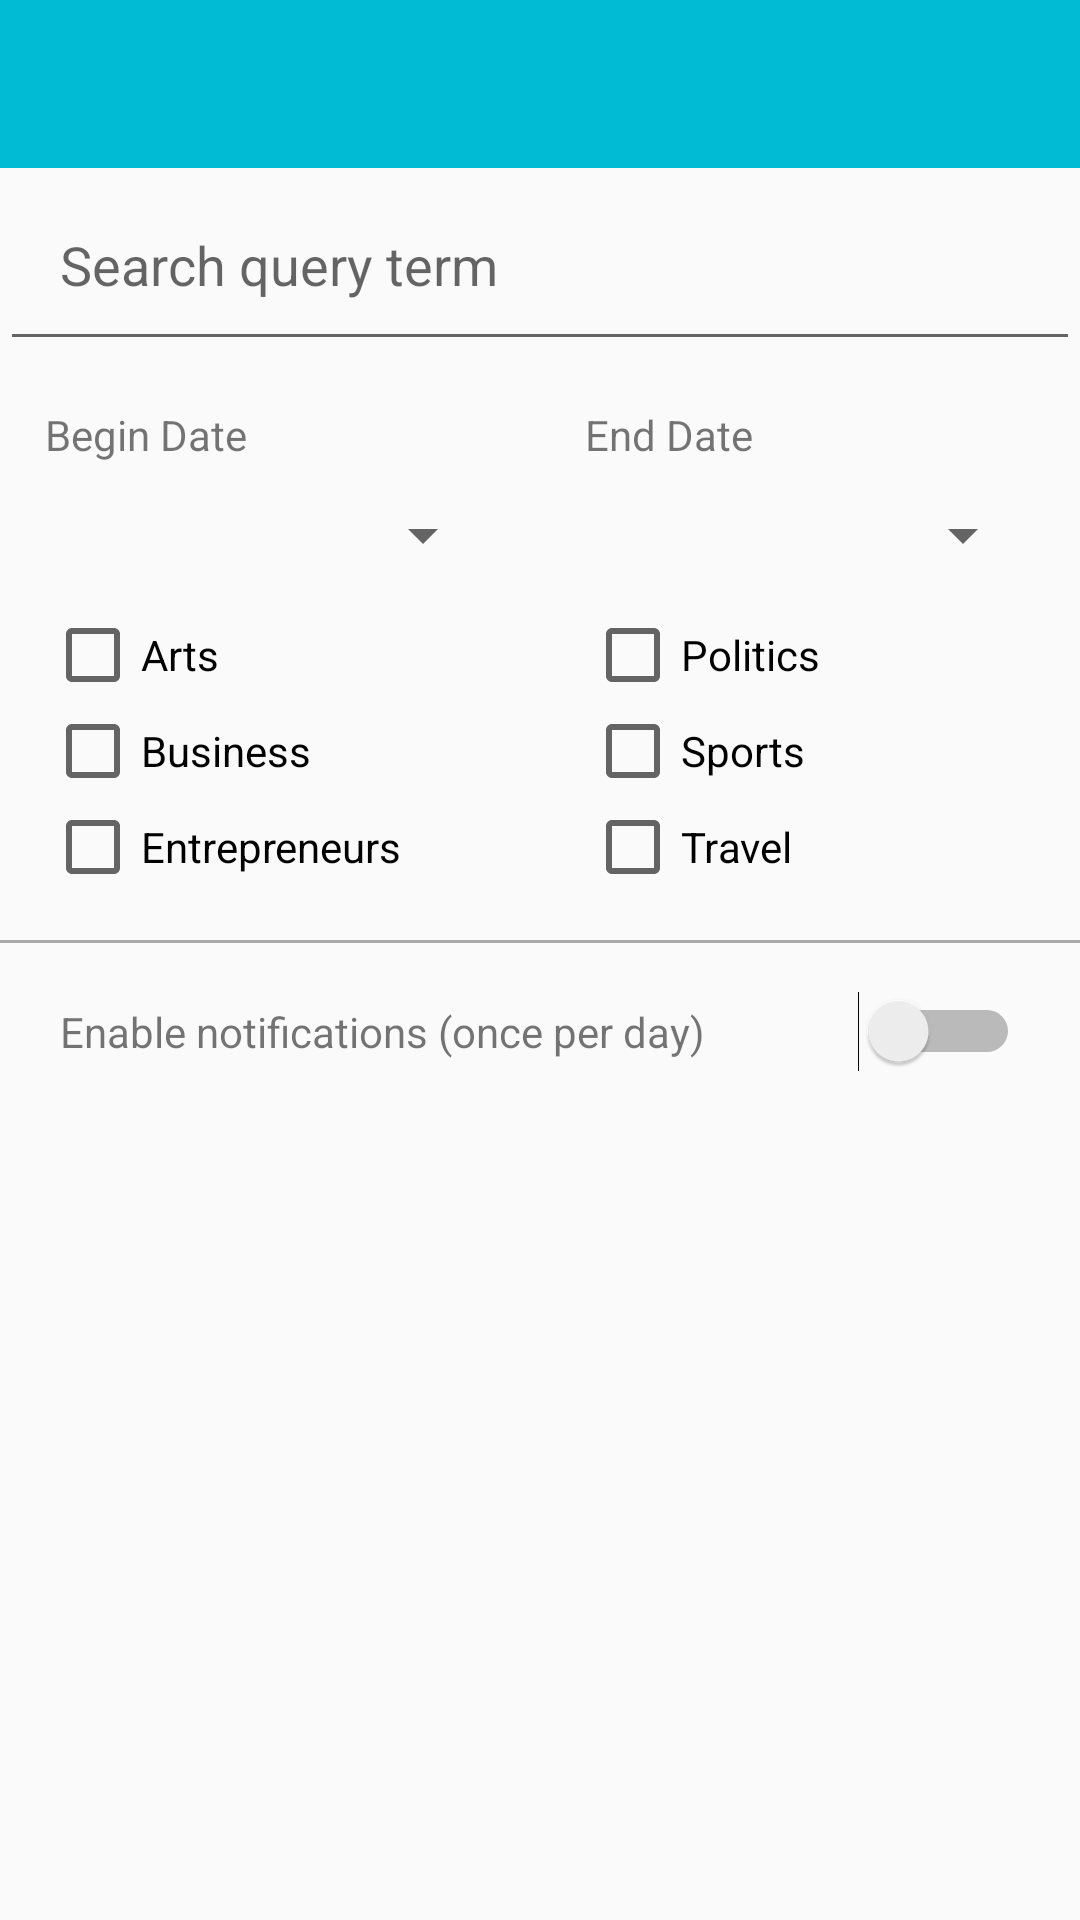

Here is an Android app screen rendered from its layout file. Give the layout XML and the strings, colors and styles it references.
<!-- AndroidManifest.xml: application theme AppTheme -->
<!-- res/layout/activity_notifications.xml -->
<LinearLayout xmlns:android="http://schemas.android.com/apk/res/android"
    xmlns:app="http://schemas.android.com/apk/res-auto"
    xmlns:tools="http://schemas.android.com/tools"
    android:layout_width="match_parent"
    android:layout_height="match_parent"
    android:orientation="vertical"
    tools:context=".Controller.MainActivity">


    <android.support.design.widget.AppBarLayout
        android:layout_width="match_parent"
        android:layout_height="wrap_content">

        <android.support.v7.widget.Toolbar
            android:id="@+id/toolbar"
            android:layout_width="match_parent"
            android:layout_height="?attr/actionBarSize"
            android:background="@color/colorPrimary"
            android:theme="@style/ThemeOverlay.AppCompat.Dark.ActionBar"
            app:popupTheme="@style/Theme.AppCompat.Light">
        </android.support.v7.widget.Toolbar>


    </android.support.design.widget.AppBarLayout>


    <include
        layout="@layout/menu_checkboxes"/>

    <View
        android:layout_width="match_parent"
        android:layout_height="1dp"
        android:background="@android:color/darker_gray"/>

    <LinearLayout
        android:layout_width="match_parent"
        android:layout_height="wrap_content">

        <TextView
            android:layout_width="wrap_content"
            android:layout_height="wrap_content"
            android:text="Enable notifications (once per day)"
            android:padding="20dp"
            android:layout_weight="1"/>

        <Switch
            android:id="@+id/notification_switch"
            android:layout_width="wrap_content"
            android:layout_height="wrap_content"
            android:padding="20dp"
            android:checked="false"
            android:layout_weight="1"/>

    </LinearLayout>




</LinearLayout>
<!-- res/layout/menu_checkboxes.xml (included above) -->
<?xml version="1.0" encoding="utf-8"?>
<LinearLayout xmlns:android="http://schemas.android.com/apk/res/android"
    android:layout_width="match_parent" android:layout_height="wrap_content"
    android:orientation="vertical">

    <EditText
        android:id="@+id/search_query_text"
        android:layout_width="match_parent"
        android:layout_height="wrap_content"
        android:hint="Search query term"
        android:padding="20dp" />


    <LinearLayout
        android:layout_width="match_parent"
        android:layout_height="wrap_content"
        android:orientation="horizontal" >


        <LinearLayout
            android:layout_width="0dp"
            android:layout_height="wrap_content"
            android:orientation="vertical"
            android:layout_weight="1"
            android:padding="15dp">

            <RelativeLayout
                android:id="@+id/fields_begin_date"
                android:layout_width="match_parent"
                android:layout_height="match_parent">

                <TextView
                    android:id="@+id/tv_begin_date"
                    android:layout_width="wrap_content"
                    android:layout_height="wrap_content"
                    android:text="Begin Date"/>

                <Button
                    android:id="@+id/button_being_date"
                    android:layout_width="match_parent"
                    android:layout_height="wrap_content"
                    android:layout_below="@+id/tv_begin_date"
                    android:textSize="16sp"
                    android:textAlignment="textStart"
                    style="?android:attr/spinnerStyle"/>

            </RelativeLayout>


            <CheckBox
                android:id="@+id/checkbox_arts"
                android:layout_width="wrap_content"
                android:layout_height="wrap_content"
                android:text="Arts" />

            <CheckBox
                android:id="@+id/checkbox_business"
                android:layout_width="wrap_content"
                android:layout_height="wrap_content"
                android:text="Business" />

            <CheckBox
                android:id="@+id/checkbox_entrepreneurs"
                android:layout_width="wrap_content"
                android:layout_height="wrap_content"
                android:text="Entrepreneurs" />
        </LinearLayout>


        <LinearLayout
            android:layout_width="0dp"
            android:layout_height="wrap_content"
            android:orientation="vertical"
            android:layout_weight="1"
            android:padding="15dp">

            <RelativeLayout
                android:id="@+id/fields_end_date"
                android:layout_width="match_parent"
                android:layout_height="match_parent">

                <TextView
                    android:id="@+id/tv_end_date"
                    android:layout_width="wrap_content"
                    android:layout_height="wrap_content"
                    android:text="End Date"/>

                <Button
                    android:id="@+id/button_end_date"
                    android:layout_width="match_parent"
                    android:layout_height="wrap_content"
                    android:layout_below="@+id/tv_end_date"
                    android:textSize="16sp"
                    android:textAlignment="textStart"
                    style="?android:attr/spinnerStyle"/>
            </RelativeLayout>

            <CheckBox
                android:id="@+id/checkbox_politics"
                android:layout_width="wrap_content"
                android:layout_height="wrap_content"
                android:text="Politics" />

            <CheckBox
                android:id="@+id/checkbox_sports"
                android:layout_width="wrap_content"
                android:layout_height="wrap_content"
                android:text="Sports" />

            <CheckBox
                android:id="@+id/checkbox_travel"
                android:layout_width="wrap_content"
                android:layout_height="wrap_content"
                android:text="Travel" />


        </LinearLayout>
    </LinearLayout>



</LinearLayout>
<!-- resources referenced by this layout -->
<resources>
  <color name="colorPrimary">#00bbd3</color>
  <style name="AppTheme" parent="Theme.AppCompat.Light.NoActionBar">
          
          <item name="colorPrimary">@color/colorPrimary</item>
          <item name="colorPrimaryDark">@color/colorPrimaryDark</item>
          <item name="colorAccent">@color/colorAccent</item>
      </style>
  <color name="colorPrimaryDark">#0196A6</color>
  <color name="colorAccent">#c8e8ff</color>
</resources>
